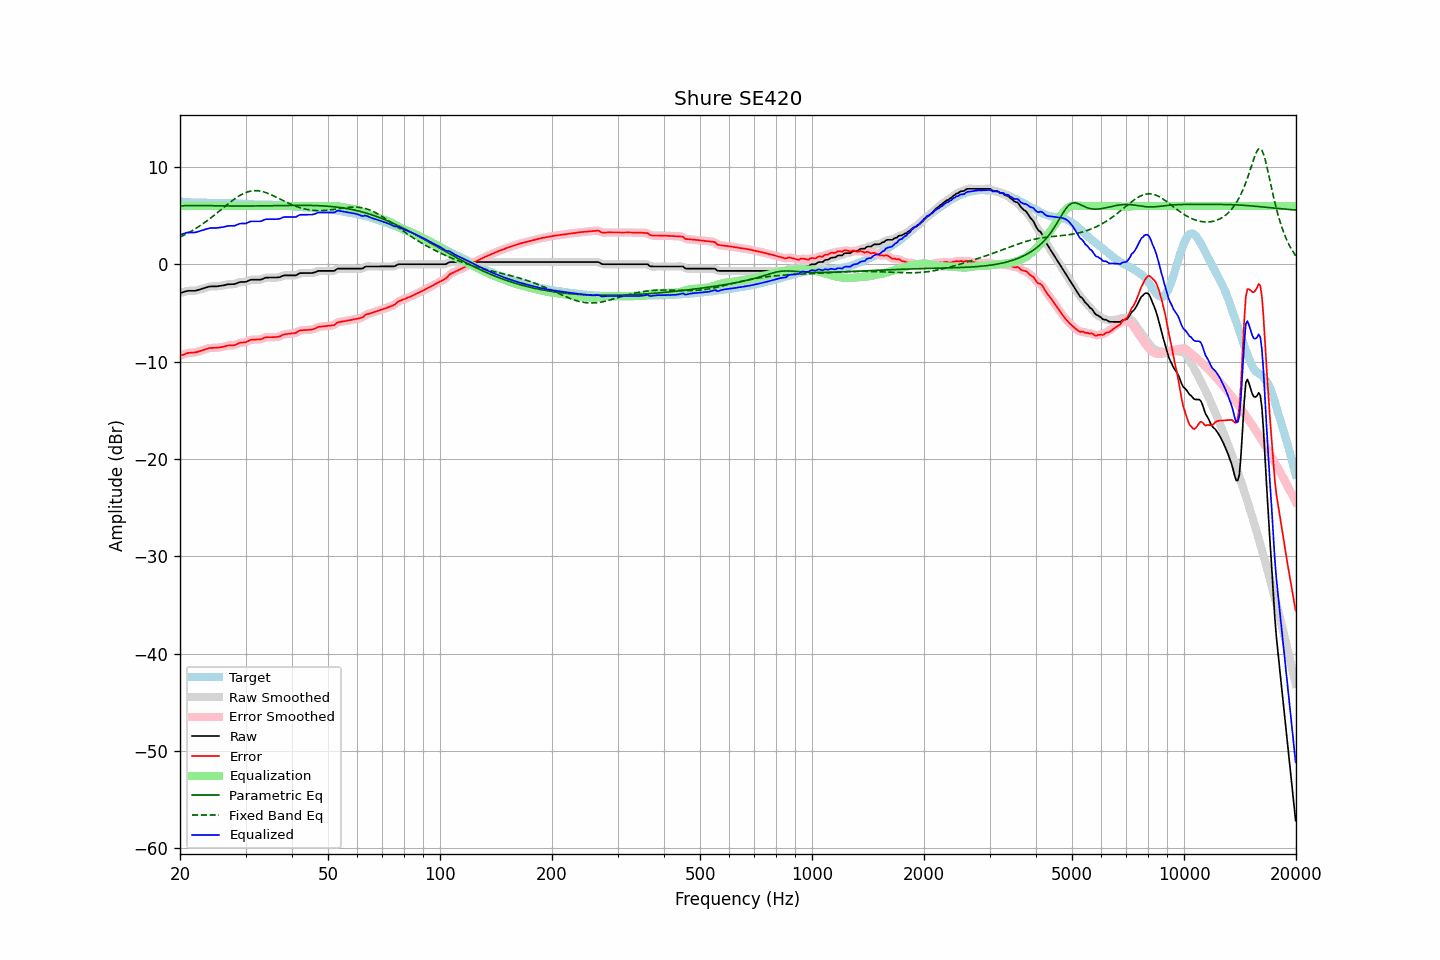

The file beside this chart, header and first rows:
frequency, raw, error, smoothed, error_smoothed, equalization, parametric_eq, fixed_band_eq, equalized_raw, equalized_smoothed, target
20.00, -2.95, -9.41, -2.96, -9.41, 6.00, 6.01, 2.80, 3.05, 3.04, 6.46
20.20, -2.90, -9.34, -2.90, -9.34, 6.00, 6.02, 2.88, 3.10, 3.10, 6.44
20.40, -2.86, -9.29, -2.85, -9.28, 6.00, 6.02, 2.96, 3.14, 3.15, 6.43
20.61, -2.81, -9.23, -2.81, -9.22, 6.00, 6.03, 3.05, 3.19, 3.19, 6.42
20.81, -2.76, -9.16, -2.76, -9.16, 6.00, 6.03, 3.13, 3.24, 3.24, 6.40
21.02, -2.72, -9.11, -2.73, -9.12, 6.00, 6.04, 3.22, 3.28, 3.27, 6.38
21.23, -2.72, -9.10, -2.72, -9.09, 6.00, 6.04, 3.31, 3.28, 3.28, 6.37
21.44, -2.72, -9.08, -2.72, -9.08, 6.00, 6.04, 3.41, 3.28, 3.28, 6.36
21.66, -2.72, -9.07, -2.73, -9.08, 6.00, 6.05, 3.50, 3.28, 3.27, 6.35
21.87, -2.72, -9.07, -2.72, -9.06, 6.00, 6.05, 3.60, 3.28, 3.28, 6.35
22.09, -2.70, -9.04, -2.69, -9.04, 6.00, 6.05, 3.71, 3.30, 3.31, 6.34
22.31, -2.65, -8.99, -2.65, -8.99, 6.00, 6.05, 3.81, 3.35, 3.35, 6.34
22.54, -2.60, -8.93, -2.60, -8.93, 6.00, 6.05, 3.92, 3.40, 3.40, 6.33
22.76, -2.55, -8.88, -2.55, -8.88, 6.00, 6.05, 4.03, 3.45, 3.45, 6.33
22.99, -2.50, -8.83, -2.50, -8.83, 6.00, 6.04, 4.14, 3.50, 3.50, 6.33
23.22, -2.45, -8.78, -2.45, -8.77, 6.00, 6.04, 4.26, 3.55, 3.55, 6.32
23.45, -2.39, -8.71, -2.39, -8.71, 6.00, 6.04, 4.38, 3.61, 3.61, 6.32
23.69, -2.34, -8.66, -2.34, -8.66, 6.00, 6.04, 4.50, 3.66, 3.66, 6.32
23.92, -2.29, -8.61, -2.30, -8.62, 6.00, 6.03, 4.62, 3.71, 3.70, 6.32
24.16, -2.27, -8.59, -2.28, -8.59, 6.00, 6.03, 4.75, 3.73, 3.72, 6.32
24.40, -2.27, -8.59, -2.27, -8.59, 6.00, 6.03, 4.88, 3.73, 3.73, 6.32
24.65, -2.27, -8.59, -2.27, -8.59, 6.00, 6.02, 5.01, 3.73, 3.73, 6.32
24.89, -2.27, -8.59, -2.27, -8.58, 6.00, 6.02, 5.14, 3.73, 3.73, 6.31
25.14, -2.26, -8.57, -2.26, -8.57, 6.00, 6.02, 5.27, 3.74, 3.74, 6.31
25.39, -2.23, -8.55, -2.24, -8.55, 6.00, 6.01, 5.41, 3.77, 3.76, 6.32
25.65, -2.21, -8.53, -2.21, -8.53, 6.00, 6.01, 5.54, 3.79, 3.79, 6.32
25.91, -2.19, -8.50, -2.19, -8.50, 6.00, 6.01, 5.68, 3.81, 3.81, 6.31
26.16, -2.16, -8.47, -2.16, -8.46, 6.00, 6.00, 5.82, 3.84, 3.84, 6.30
26.43, -2.12, -8.42, -2.12, -8.42, 6.00, 6.00, 5.95, 3.88, 3.88, 6.30
26.69, -2.08, -8.38, -2.08, -8.38, 6.00, 6.00, 6.09, 3.92, 3.92, 6.30
26.96, -2.05, -8.34, -2.06, -8.35, 6.00, 6.00, 6.22, 3.95, 3.94, 6.29
27.23, -2.04, -8.33, -2.04, -8.33, 6.00, 6.00, 6.35, 3.96, 3.96, 6.29
27.50, -2.04, -8.33, -2.05, -8.33, 6.00, 5.99, 6.48, 3.96, 3.95, 6.28
27.77, -2.04, -8.32, -2.04, -8.32, 6.00, 5.99, 6.61, 3.96, 3.96, 6.28
28.05, -2.03, -8.30, -2.02, -8.29, 6.00, 5.99, 6.73, 3.97, 3.98, 6.27
28.33, -1.96, -8.23, -1.96, -8.23, 6.00, 5.99, 6.84, 4.04, 4.04, 6.27
28.62, -1.90, -8.16, -1.90, -8.16, 6.00, 5.99, 6.95, 4.10, 4.10, 6.25
28.90, -1.83, -8.08, -1.84, -8.09, 6.00, 5.99, 7.05, 4.17, 4.16, 6.25
29.19, -1.81, -8.05, -1.82, -8.06, 6.00, 5.99, 7.15, 4.19, 4.18, 6.24
29.48, -1.81, -8.04, -1.81, -8.04, 6.00, 5.99, 7.24, 4.19, 4.19, 6.22
29.78, -1.81, -8.03, -1.81, -8.02, 6.00, 5.99, 7.32, 4.19, 4.19, 6.22
30.08, -1.79, -8.00, -1.78, -7.99, 6.00, 5.99, 7.38, 4.21, 4.22, 6.21
30.38, -1.72, -7.92, -1.72, -7.92, 6.00, 5.99, 7.44, 4.28, 4.28, 6.20
30.68, -1.65, -7.84, -1.65, -7.84, 6.00, 5.99, 7.49, 4.35, 4.35, 6.19
30.99, -1.58, -7.76, -1.60, -7.78, 6.00, 5.99, 7.53, 4.42, 4.40, 6.18
31.30, -1.58, -7.75, -1.58, -7.75, 6.00, 6.00, 7.55, 4.42, 4.42, 6.16
31.61, -1.58, -7.74, -1.57, -7.73, 6.00, 6.00, 7.57, 4.42, 4.43, 6.16
31.93, -1.58, -7.73, -1.58, -7.73, 6.00, 6.00, 7.57, 4.42, 4.42, 6.15
32.24, -1.58, -7.72, -1.59, -7.73, 6.00, 6.00, 7.57, 4.42, 4.41, 6.14
32.57, -1.58, -7.72, -1.59, -7.72, 6.00, 6.00, 7.55, 4.42, 4.41, 6.14
32.89, -1.58, -7.71, -1.57, -7.70, 6.00, 6.01, 7.53, 4.42, 4.43, 6.13
33.22, -1.53, -7.66, -1.52, -7.65, 6.00, 6.01, 7.49, 4.47, 4.48, 6.13
33.55, -1.46, -7.58, -1.46, -7.59, 6.00, 6.01, 7.45, 4.54, 4.54, 6.12
33.89, -1.38, -7.51, -1.40, -7.52, 6.00, 6.01, 7.39, 4.62, 4.60, 6.13
34.23, -1.36, -7.48, -1.37, -7.49, 6.00, 6.02, 7.34, 4.64, 4.63, 6.12
34.57, -1.36, -7.49, -1.36, -7.48, 6.00, 6.02, 7.27, 4.64, 4.64, 6.13
34.92, -1.36, -7.49, -1.36, -7.49, 6.00, 6.02, 7.20, 4.64, 4.64, 6.13
35.27, -1.36, -7.49, -1.36, -7.49, 6.00, 6.02, 7.13, 4.64, 4.64, 6.13
35.62, -1.36, -7.48, -1.36, -7.48, 6.00, 6.03, 7.05, 4.64, 4.64, 6.12
35.97, -1.36, -7.48, -1.36, -7.48, 6.00, 6.03, 6.97, 4.64, 4.64, 6.11
... 635 more rows
